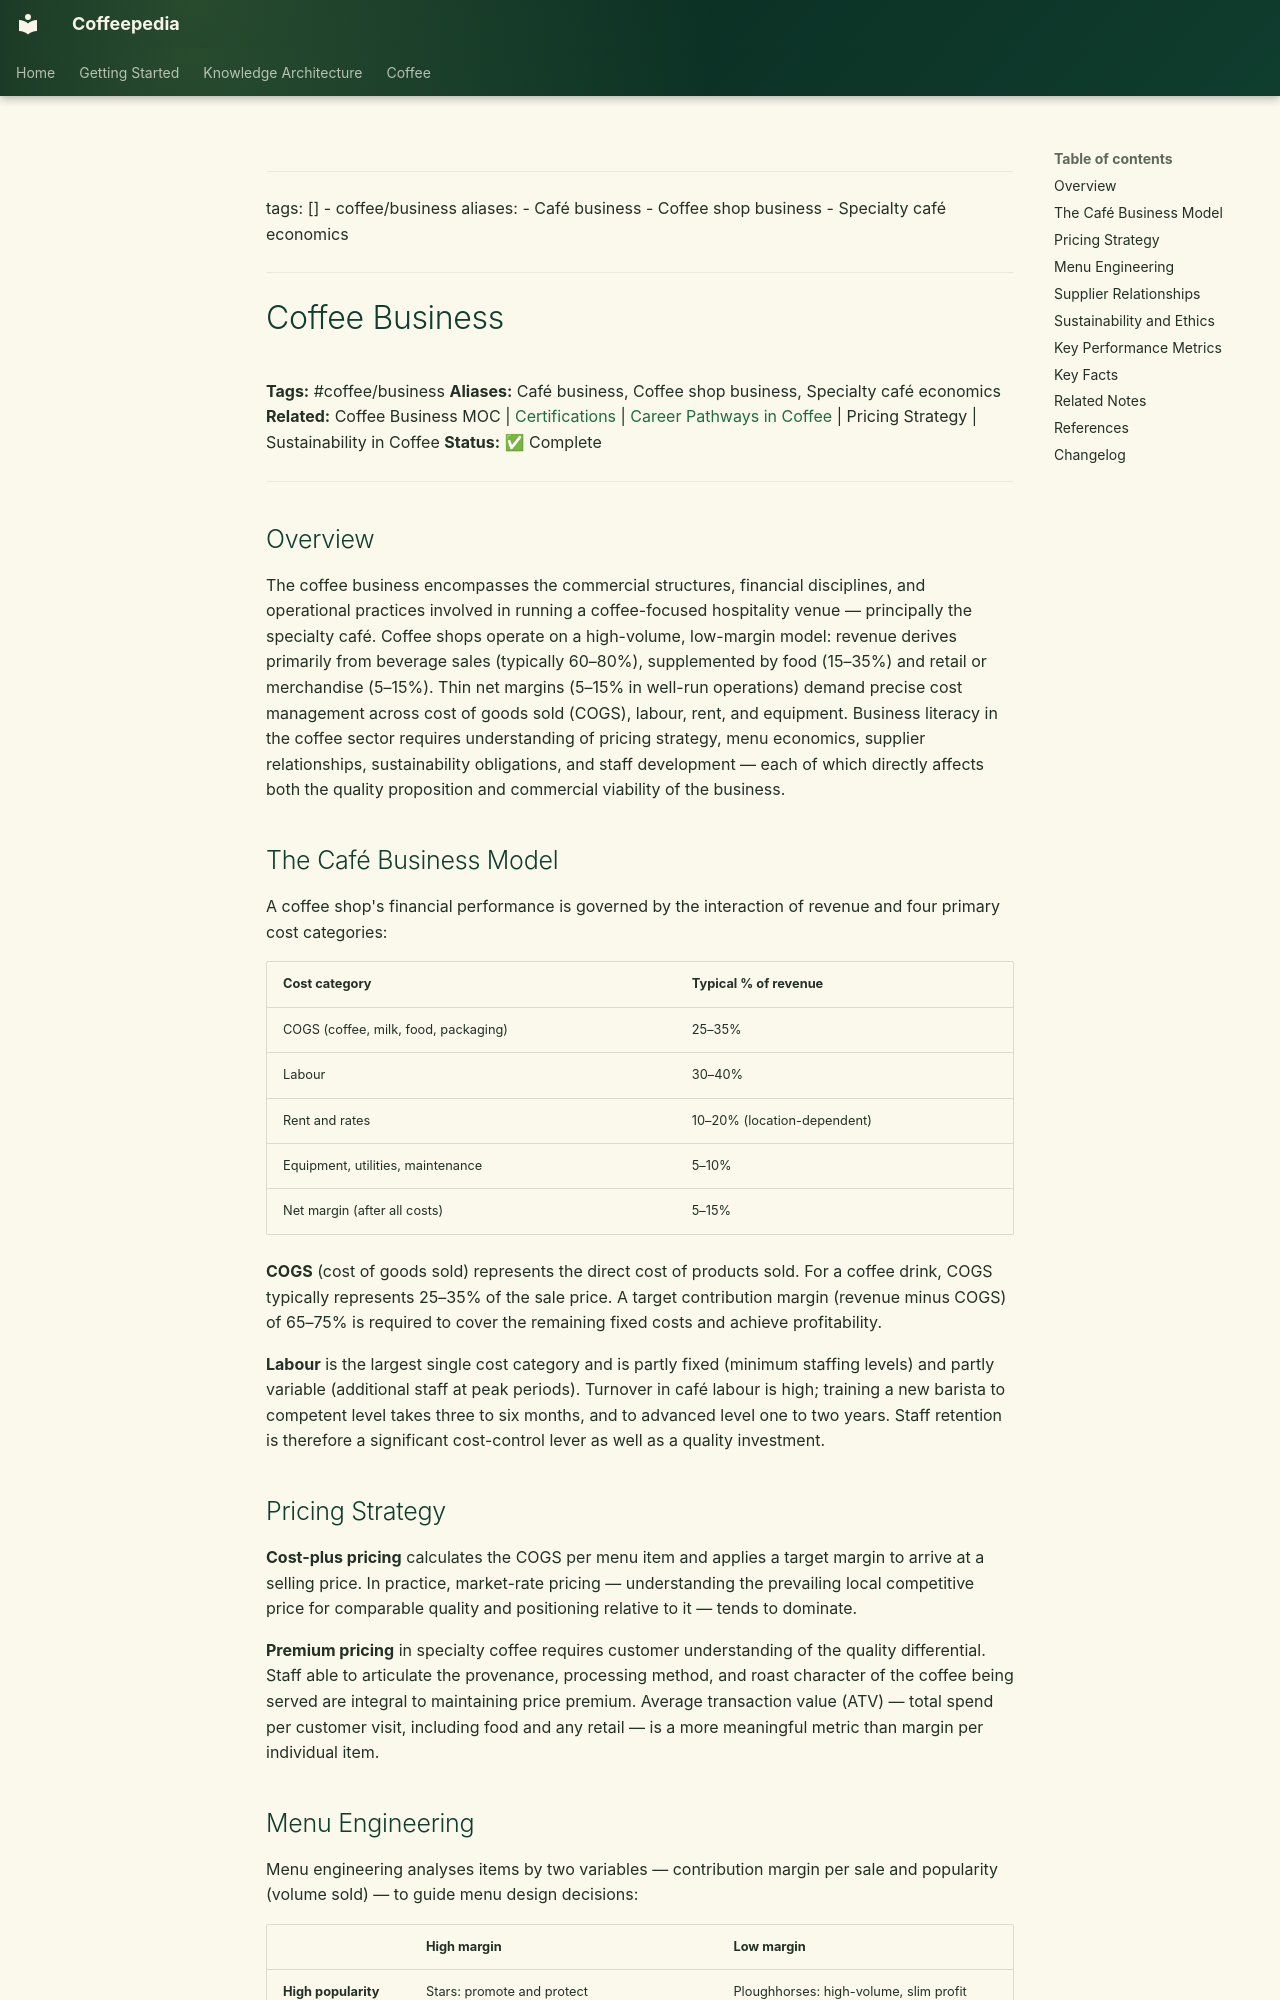

repository: Vauldt/all-about-coffee · page: coffee/coffee-business/coffee-business/index.html · generator: mkdocs

---
tags: []
  - coffee/business
aliases:
  - Café business
  - Coffee shop business
  - Specialty café economics
---

# Coffee Business

**Tags:** #coffee/business
**Aliases:** Café business, Coffee shop business, Specialty café economics
**Related:** Coffee Business MOC | [Certifications](certifications.md) | [Career Pathways in Coffee](career-pathways-in-coffee.md) | Pricing Strategy | Sustainability in Coffee
**Status:** ✅ Complete

---

## Overview

The coffee business encompasses the commercial structures, financial disciplines, and operational practices involved in running a coffee-focused hospitality venue — principally the specialty café. Coffee shops operate on a high-volume, low-margin model: revenue derives primarily from beverage sales (typically 60–80%), supplemented by food (15–35%) and retail or merchandise (5–15%). Thin net margins (5–15% in well-run operations) demand precise cost management across cost of goods sold (COGS), labour, rent, and equipment. Business literacy in the coffee sector requires understanding of pricing strategy, menu economics, supplier relationships, sustainability obligations, and staff development — each of which directly affects both the quality proposition and commercial viability of the business.

## The Café Business Model

A coffee shop's financial performance is governed by the interaction of revenue and four primary cost categories:

| Cost category | Typical % of revenue |
| :--- | :--- |
| COGS (coffee, milk, food, packaging) | 25–35% |
| Labour | 30–40% |
| Rent and rates | 10–20% (location-dependent) |
| Equipment, utilities, maintenance | 5–10% |
| Net margin (after all costs) | 5–15% |

**COGS** (cost of goods sold) represents the direct cost of products sold. For a coffee drink, COGS typically represents 25–35% of the sale price. A target contribution margin (revenue minus COGS) of 65–75% is required to cover the remaining fixed costs and achieve profitability.

**Labour** is the largest single cost category and is partly fixed (minimum staffing levels) and partly variable (additional staff at peak periods). Turnover in café labour is high; training a new barista to competent level takes three to six months, and to advanced level one to two years. Staff retention is therefore a significant cost-control lever as well as a quality investment.

## Pricing Strategy

**Cost-plus pricing** calculates the COGS per menu item and applies a target margin to arrive at a selling price. In practice, market-rate pricing — understanding the prevailing local competitive price for comparable quality and positioning relative to it — tends to dominate.

**Premium pricing** in specialty coffee requires customer understanding of the quality differential. Staff able to articulate the provenance, processing method, and roast character of the coffee being served are integral to maintaining price premium. Average transaction value (ATV) — total spend per customer visit, including food and any retail — is a more meaningful metric than margin per individual item.
